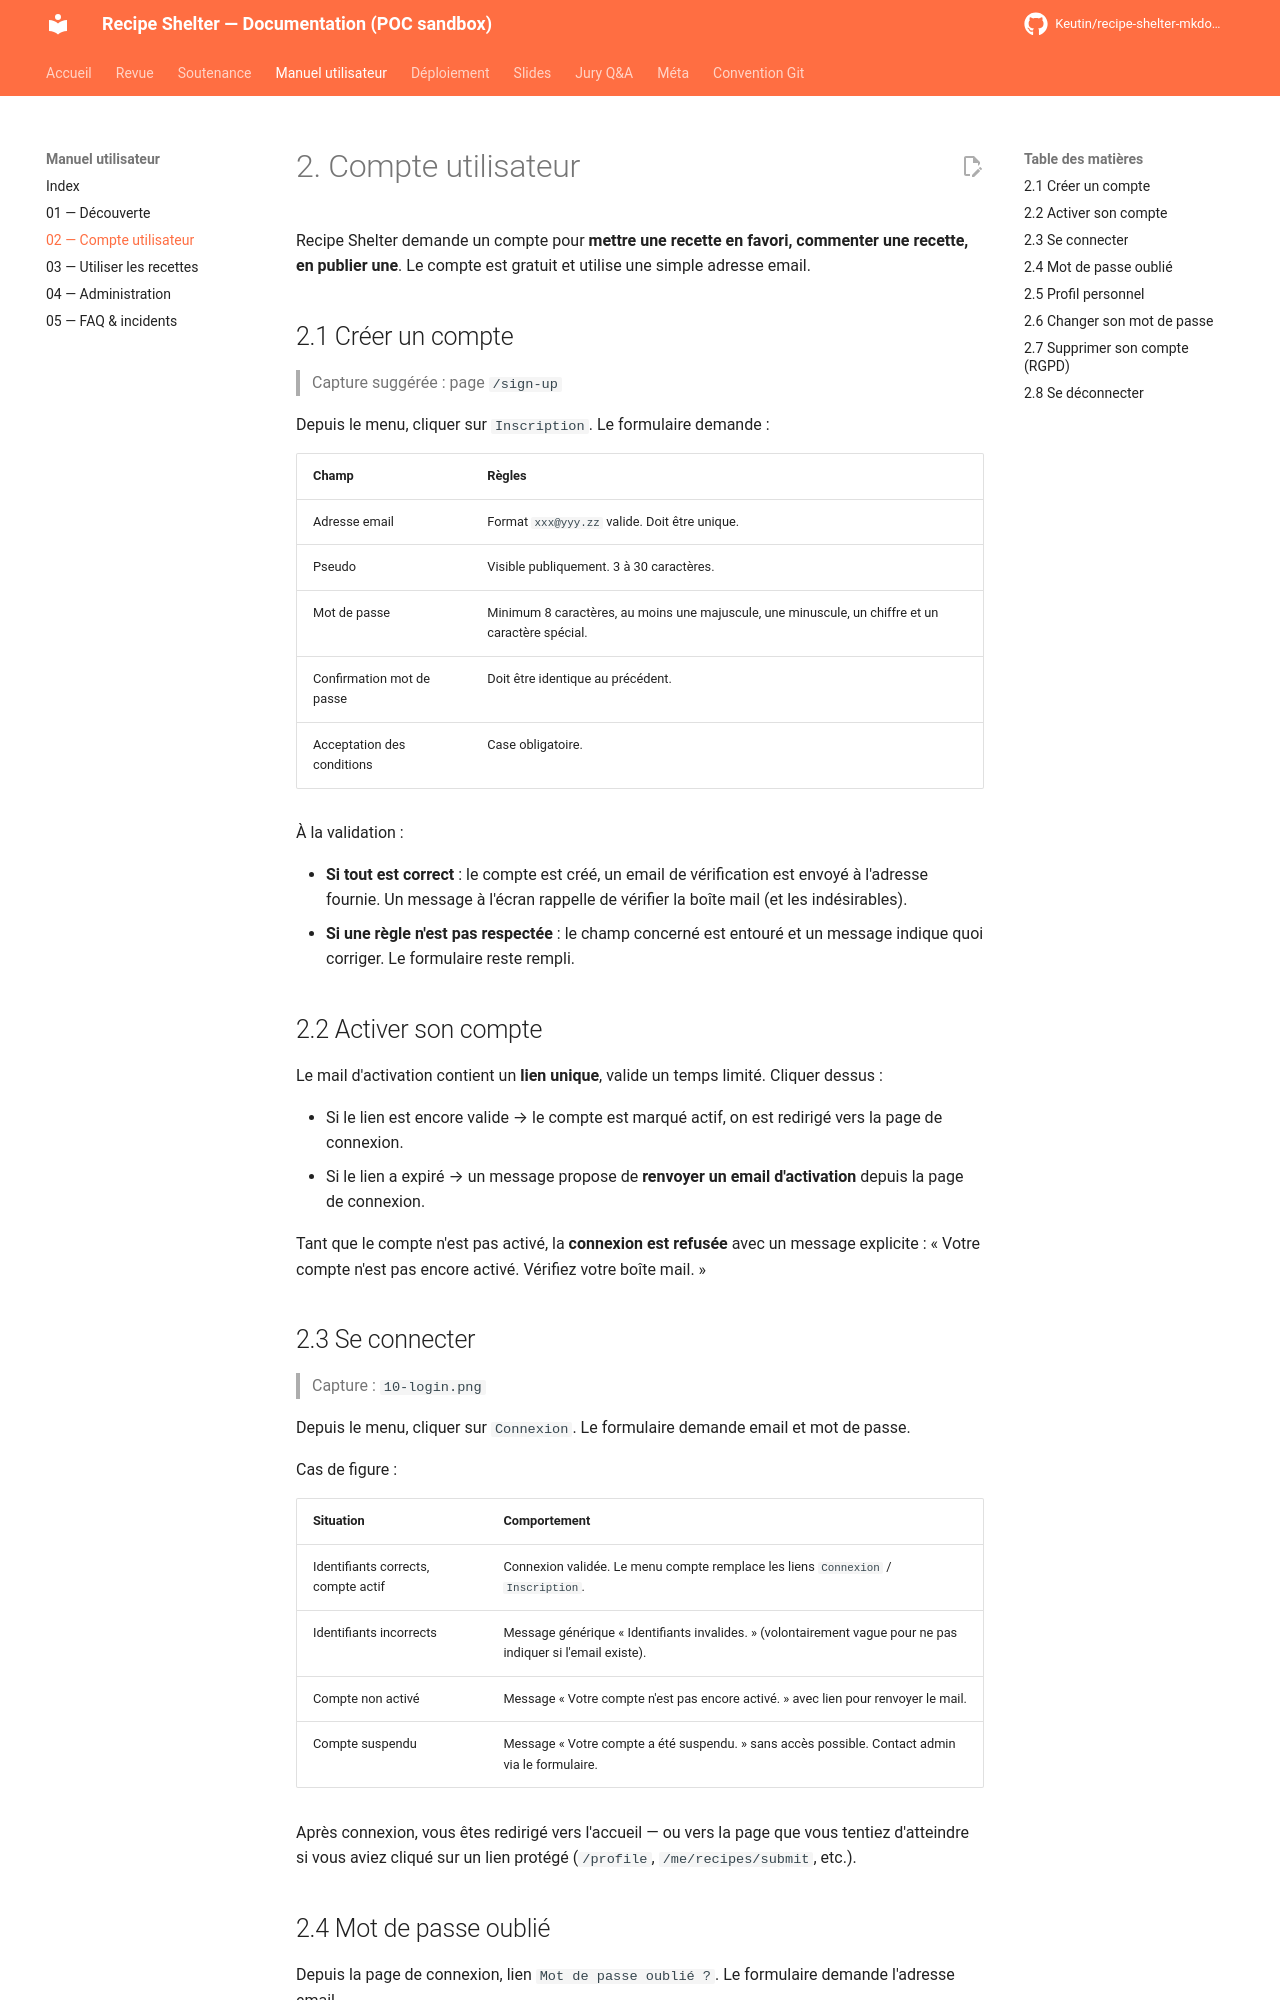

repository: Keutin/recipe-shelter-mkdocs-poc · page: manuel-utilisateur/02-compte-utilisateur/index.html · generator: mkdocs

# 2. Compte utilisateur

Recipe Shelter demande un compte pour **mettre une recette en favori, commenter une recette, en publier une**. Le compte est gratuit et utilise une simple adresse email.

## 2.1 Créer un compte

> Capture suggérée : page `/sign-up`

Depuis le menu, cliquer sur `Inscription`. Le formulaire demande :

| Champ | Règles |
| --- | --- |
| Adresse email | Format `xxx@yyy.zz` valide. Doit être unique. |
| Pseudo | Visible publiquement. 3 à 30 caractères. |
| Mot de passe | Minimum 8 caractères, au moins une majuscule, une minuscule, un chiffre et un caractère spécial. |
| Confirmation mot de passe | Doit être identique au précédent. |
| Acceptation des conditions | Case obligatoire. |

À la validation :

- **Si tout est correct** : le compte est créé, un email de vérification est envoyé à l'adresse fournie. Un message à l'écran rappelle de vérifier la boîte mail (et les indésirables).
- **Si une règle n'est pas respectée** : le champ concerné est entouré et un message indique quoi corriger. Le formulaire reste rempli.

## 2.2 Activer son compte

Le mail d'activation contient un **lien unique**, valide un temps limité. Cliquer dessus :

- Si le lien est encore valide → le compte est marqué actif, on est redirigé vers la page de connexion.
- Si le lien a expiré → un message propose de **renvoyer un email d'activation** depuis la page de connexion.

Tant que le compte n'est pas activé, la **connexion est refusée** avec un message explicite : « Votre compte n'est pas encore activé. Vérifiez votre boîte mail. »

## 2.3 Se connecter

> Capture : `10-login.png`

Depuis le menu, cliquer sur `Connexion`. Le formulaire demande email et mot de passe.

Cas de figure :

| Situation | Comportement |
| --- | --- |
| Identifiants corrects, compte actif | Connexion validée. Le menu compte remplace les liens `Connexion` / `Inscription`. |
| Identifiants incorrects | Message générique « Identifiants invalides. » (volontairement vague pour ne pas indiquer si l'email existe). |
| Compte non activé | Message « Votre compte n'est pas encore activé. » avec lien pour renvoyer le mail. |
| Compte suspendu | Message « Votre compte a été suspendu. » sans accès possible. Contact admin via le formulaire. |

Après connexion, vous êtes redirigé vers l'accueil — ou vers la page que vous tentiez d'atteindre si vous aviez cliqué sur un lien protégé (`/profile`, `/me/recipes/submit`, etc.).
